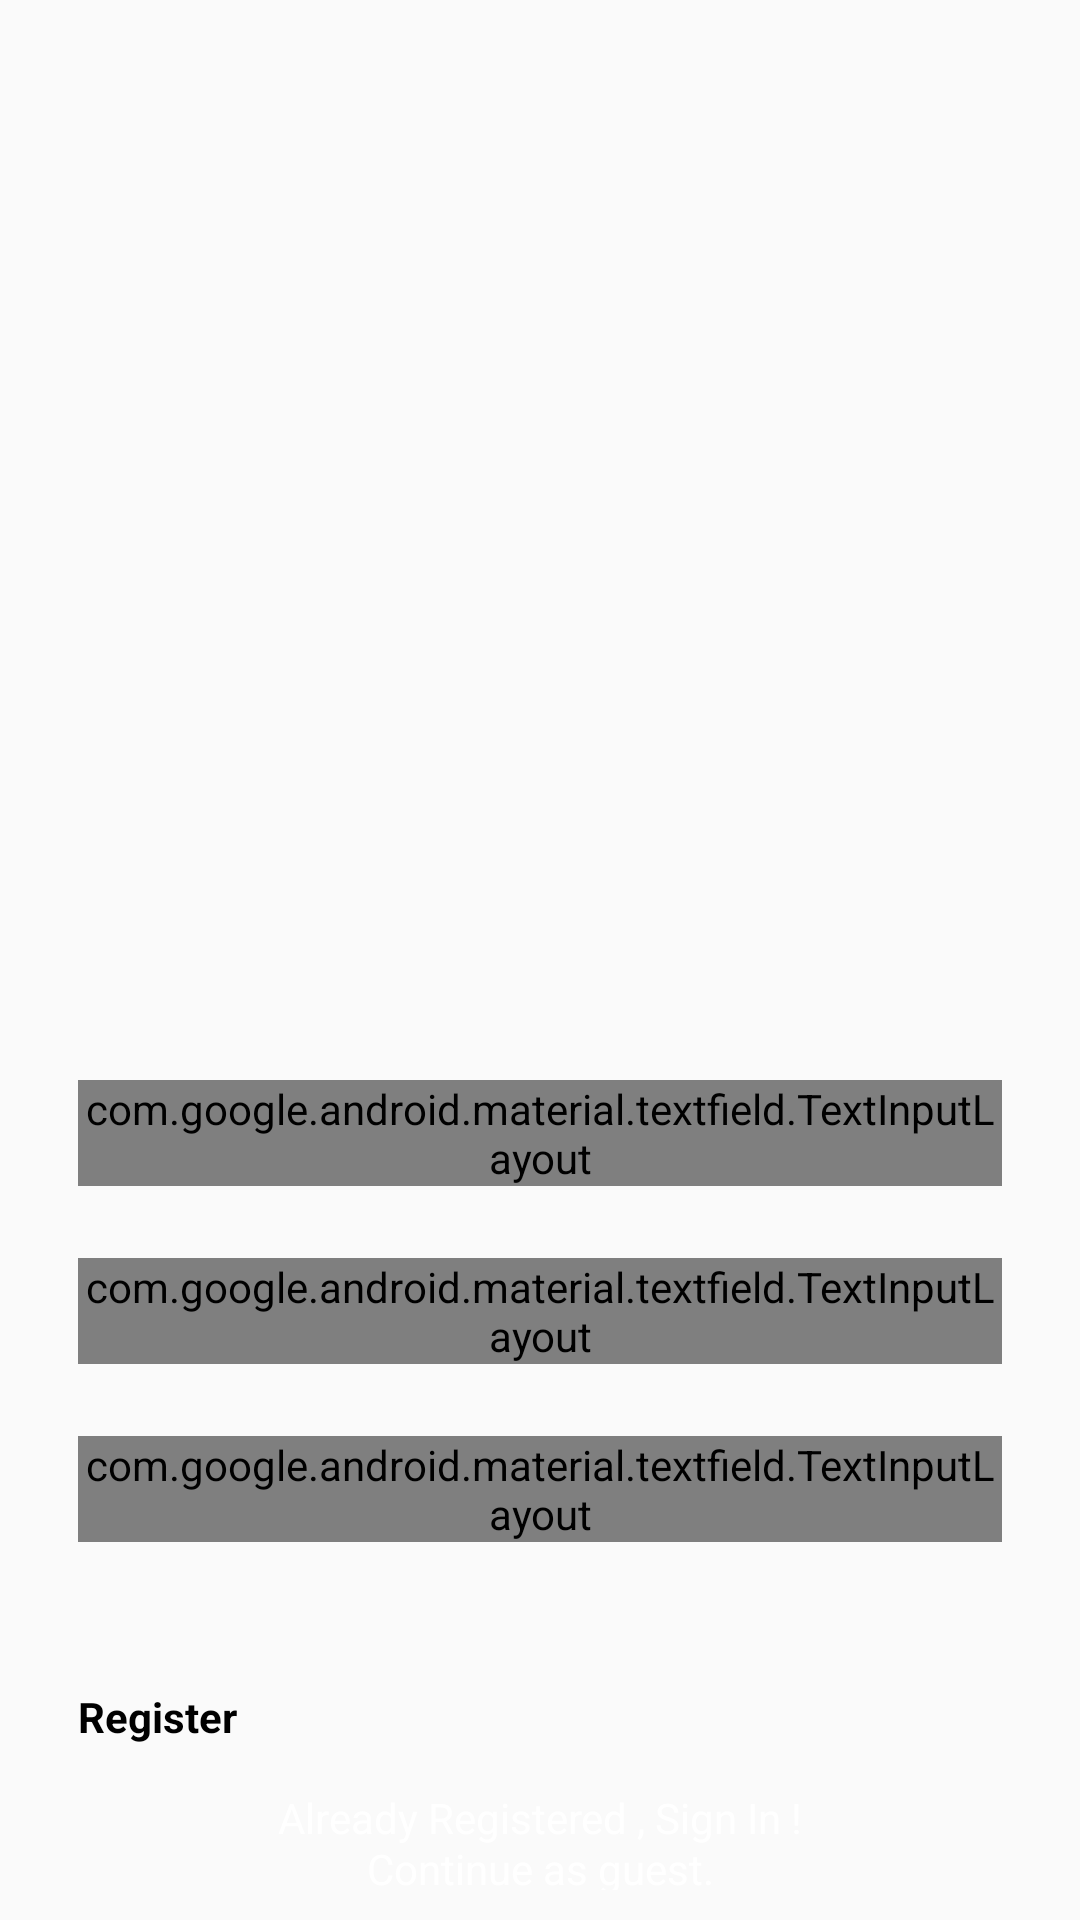

Write the Android layout XML for this screen, with the resource values it uses.
<!-- AndroidManifest.xml: application theme Theme.RecallRumble -->
<!-- res/layout/activity_register.xml -->
<?xml version="1.0" encoding="utf-8"?>
<androidx.constraintlayout.widget.ConstraintLayout xmlns:android="http://schemas.android.com/apk/res/android"
    xmlns:app="http://schemas.android.com/apk/res-auto"
    xmlns:tools="http://schemas.android.com/tools"
    android:layout_width="match_parent"
    android:layout_height="match_parent"
    android:padding="10dp"
    tools:context=".Register">


    <com.google.android.material.textfield.TextInputLayout
        android:id="@+id/emailLayout"
        android:layout_width="match_parent"
        android:layout_height="wrap_content"
        android:layout_marginHorizontal="16dp"
        android:layout_marginTop="350dp"
        app:layout_constraintEnd_toEndOf="parent"
        app:layout_constraintHorizontal_bias="0.5"
        app:layout_constraintStart_toStartOf="parent"
        app:layout_constraintTop_toTopOf="parent">

        <com.google.android.material.textfield.TextInputEditText
            android:id="@+id/email"
            android:layout_width="match_parent"
            android:layout_height="wrap_content"
            android:hint="@string/type_your_email"
            android:inputType="textEmailAddress" />

    </com.google.android.material.textfield.TextInputLayout>

    <com.google.android.material.textfield.TextInputLayout
        android:id="@+id/passwordLayout"
        android:layout_width="match_parent"
        android:layout_height="wrap_content"
        android:layout_marginHorizontal="16dp"
        android:layout_marginTop="24dp"
        app:layout_constraintEnd_toEndOf="parent"
        app:layout_constraintHorizontal_bias="0.5"
        app:layout_constraintStart_toStartOf="parent"
        app:layout_constraintTop_toBottomOf="@id/emailLayout"
        app:passwordToggleEnabled="true">

        <com.google.android.material.textfield.TextInputEditText
            android:id="@+id/password"
            android:layout_width="match_parent"
            android:layout_height="wrap_content"
            android:hint="@string/type_your_password"
            android:inputType="textPassword" />
    </com.google.android.material.textfield.TextInputLayout>

    <com.google.android.material.textfield.TextInputLayout
        android:id="@+id/retypePasswordLayout"
        android:layout_width="match_parent"
        android:layout_height="wrap_content"
        android:layout_marginHorizontal="16dp"
        android:layout_marginTop="24dp"
        app:layout_constraintEnd_toEndOf="parent"
        app:layout_constraintHorizontal_bias="0.5"
        app:layout_constraintStart_toStartOf="parent"
        app:layout_constraintTop_toBottomOf="@id/passwordLayout"
        app:passwordToggleEnabled="true">

        <com.google.android.material.textfield.TextInputEditText
            android:id="@+id/retypePassword"
            android:layout_width="match_parent"
            android:layout_height="wrap_content"
            android:hint="@string/retype_your_password"
            android:inputType="textPassword" />
    </com.google.android.material.textfield.TextInputLayout>

    <androidx.appcompat.widget.AppCompatButton
        android:id="@+id/buttonRegister"
        android:layout_width="0dp"
        android:layout_height="wrap_content"
        android:layout_marginHorizontal="16dp"
        android:text="@string/register"
        android:textColor="@color/black"
        android:textStyle="bold"
        app:layout_constraintBottom_toBottomOf="parent"
        app:layout_constraintEnd_toEndOf="parent"
        app:layout_constraintHorizontal_bias="0.5"
        app:layout_constraintStart_toStartOf="parent"
        app:layout_constraintTop_toBottomOf="@+id/retypePasswordLayout" />

    <TextView
        android:id="@+id/go_to_log_in"
        android:layout_width="wrap_content"
        android:layout_height="wrap_content"
        android:text="@string/already_registered_sign_in"
        android:textColor="@color/white"
        app:layout_constraintBottom_toBottomOf="parent"
        app:layout_constraintEnd_toEndOf="parent"
        app:layout_constraintHorizontal_bias="0.5"
        app:layout_constraintStart_toStartOf="parent"
        app:layout_constraintTop_toBottomOf="@+id/buttonRegister" />

    <TextView
        android:id="@+id/continue_as_guest"
        android:layout_width="wrap_content"
        android:layout_height="wrap_content"
        android:text="@string/continue_as_guest"
        android:textColor="@color/white"
        app:layout_constraintBottom_toBottomOf="parent"
        app:layout_constraintEnd_toEndOf="parent"
        app:layout_constraintHorizontal_bias="0.5"
        app:layout_constraintStart_toStartOf="parent"
        app:layout_constraintTop_toBottomOf="@+id/go_to_log_in" />

</androidx.constraintlayout.widget.ConstraintLayout>
<!-- resources referenced by this layout -->
<resources>
  <string name="already_registered_sign_in">Already Registered , Sign In !</string>
  <string name="continue_as_guest">Continue as guest.</string>
  <string name="register">Register</string>
  <string name="retype_your_password">Retype Your Password</string>
  <string name="type_your_email">Type your Email</string>
  <string name="type_your_password">Type Your Password</string>
  <style name="Theme.RecallRumble" parent="android:Theme.Material.Light.NoActionBar" />
  <!-- not gathered from this repository: default colours our renderer supplied (Android Studio template values) -->
  <color name="black">#FF000000</color>
  <color name="white">#FFFFFFFF</color>
</resources>
